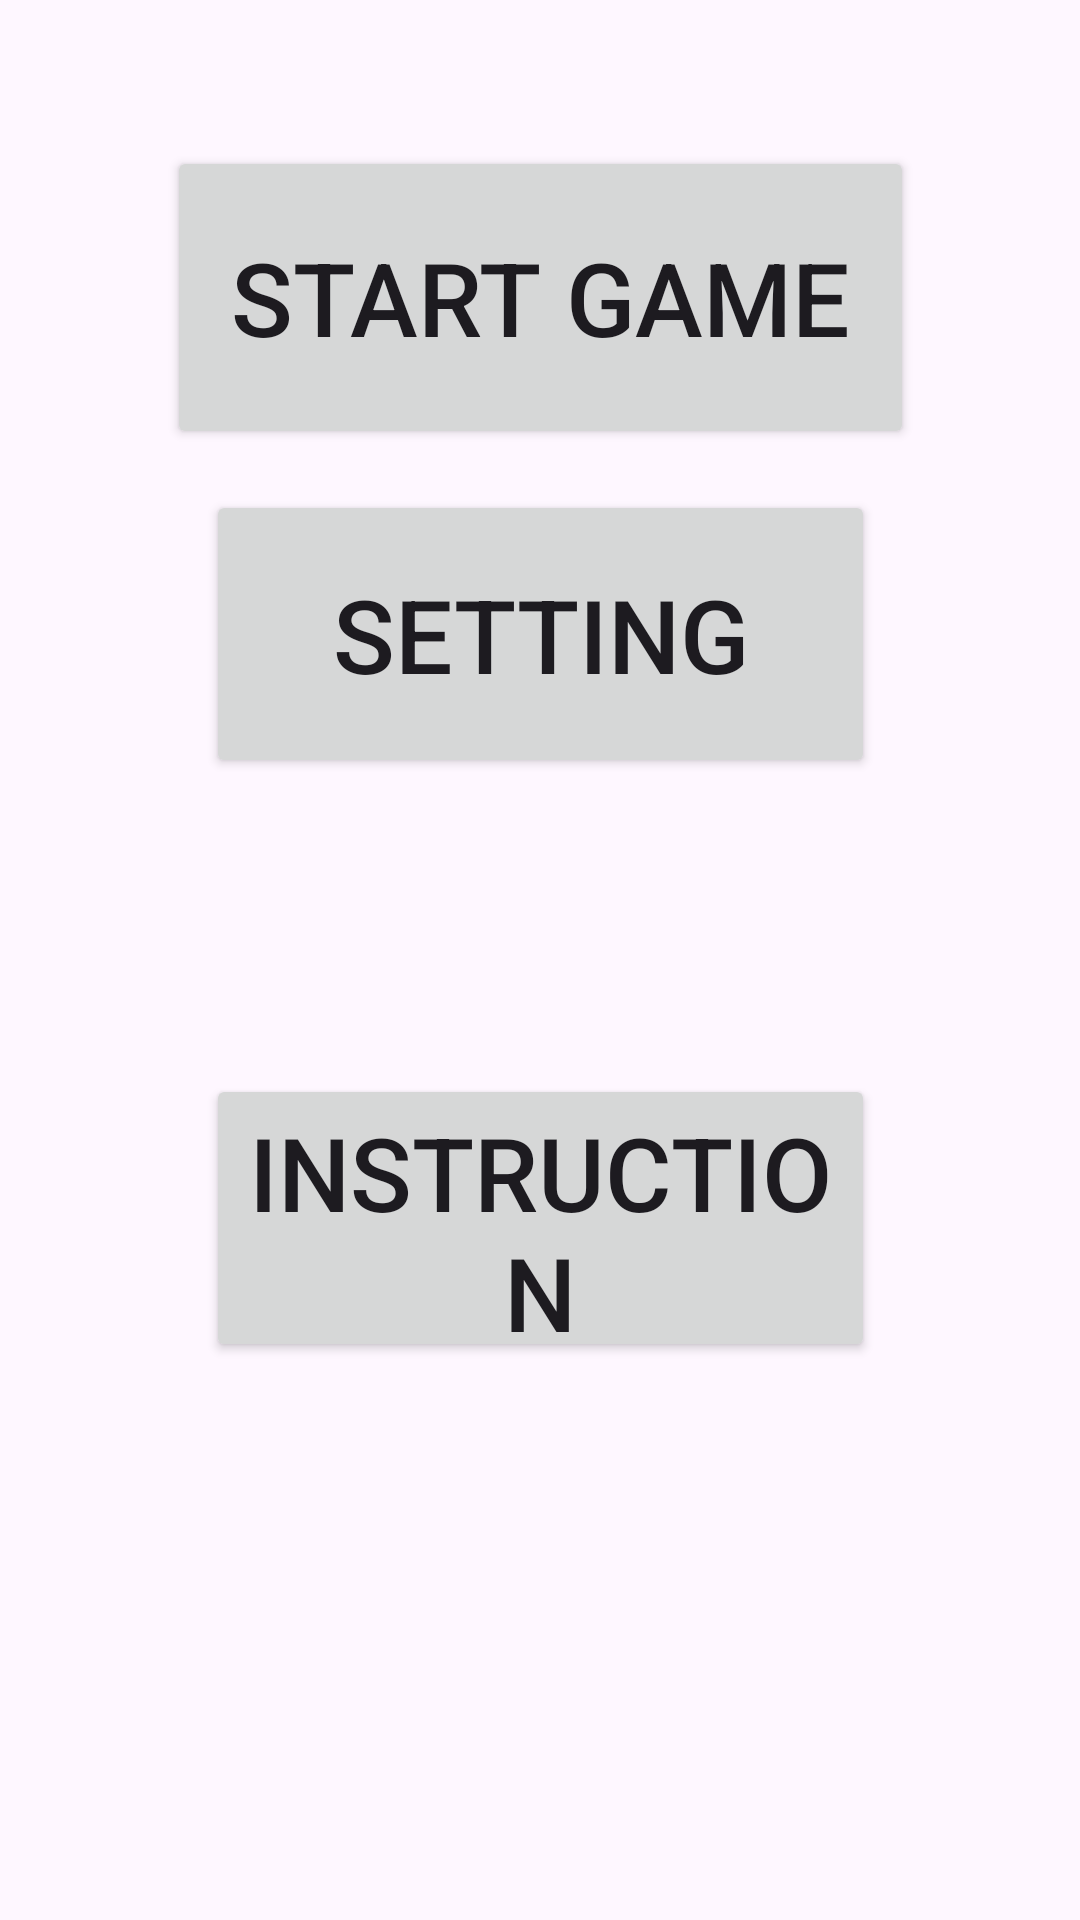

Here is an Android app screen rendered from its layout file. Give the layout XML and the strings, colors and styles it references.
<!-- AndroidManifest.xml: application theme Theme.TriviaB -->
<!-- res/layout/activity_main.xml -->
<?xml version="1.0" encoding="utf-8"?>
<androidx.constraintlayout.widget.ConstraintLayout xmlns:android="http://schemas.android.com/apk/res/android"
    xmlns:app="http://schemas.android.com/apk/res-auto"
    xmlns:tools="http://schemas.android.com/tools"
    android:id="@+id/main"
    android:layout_width="match_parent"
    android:layout_height="match_parent"
    tools:context=".MainActivity">


    <Button
        android:id="@+id/btnStart"
        android:layout_width="249dp"
        android:layout_height="101dp"
        android:onClick="onStartGame"
        android:text="Start Game"
        android:textSize="34sp"
        app:layout_constraintBottom_toBottomOf="parent"
        app:layout_constraintEnd_toEndOf="parent"
        app:layout_constraintStart_toStartOf="parent"
        app:layout_constraintTop_toTopOf="parent"
        app:layout_constraintVertical_bias="0.09" />

    <Button
        android:id="@+id/button2"
        android:layout_width="223dp"
        android:layout_height="96dp"
        android:layout_marginBottom="372dp"
        android:text="Setting"
        android:textSize="34sp"
        android:onClick="onSetting"
        app:layout_constraintBottom_toBottomOf="parent"
        app:layout_constraintEnd_toEndOf="parent"
        app:layout_constraintStart_toStartOf="parent"
        app:layout_constraintTop_toBottomOf="@+id/btnStart"
        app:layout_constraintVertical_bias="0.619" />

    <Button
        android:id="@+id/btnSetting"
        android:layout_width="223dp"
        android:layout_height="96dp"
        android:layout_marginBottom="112dp"
        android:text="Instruction"
        android:onClick="onInstruction"
        android:textSize="34sp"
        app:layout_constraintBottom_toBottomOf="parent"
        app:layout_constraintEnd_toEndOf="parent"
        app:layout_constraintStart_toStartOf="parent"
        app:layout_constraintTop_toBottomOf="@+id/btnSetting"
        app:layout_constraintVertical_bias="0.829" />

</androidx.constraintlayout.widget.ConstraintLayout>
<!-- resources referenced by this layout -->
<resources>
  <style name="Theme.TriviaB" parent="Base.Theme.TriviaB" />
  <style name="Base.Theme.TriviaB" parent="Theme.Material3.DayNight.NoActionBar">
          
          
      </style>
</resources>
